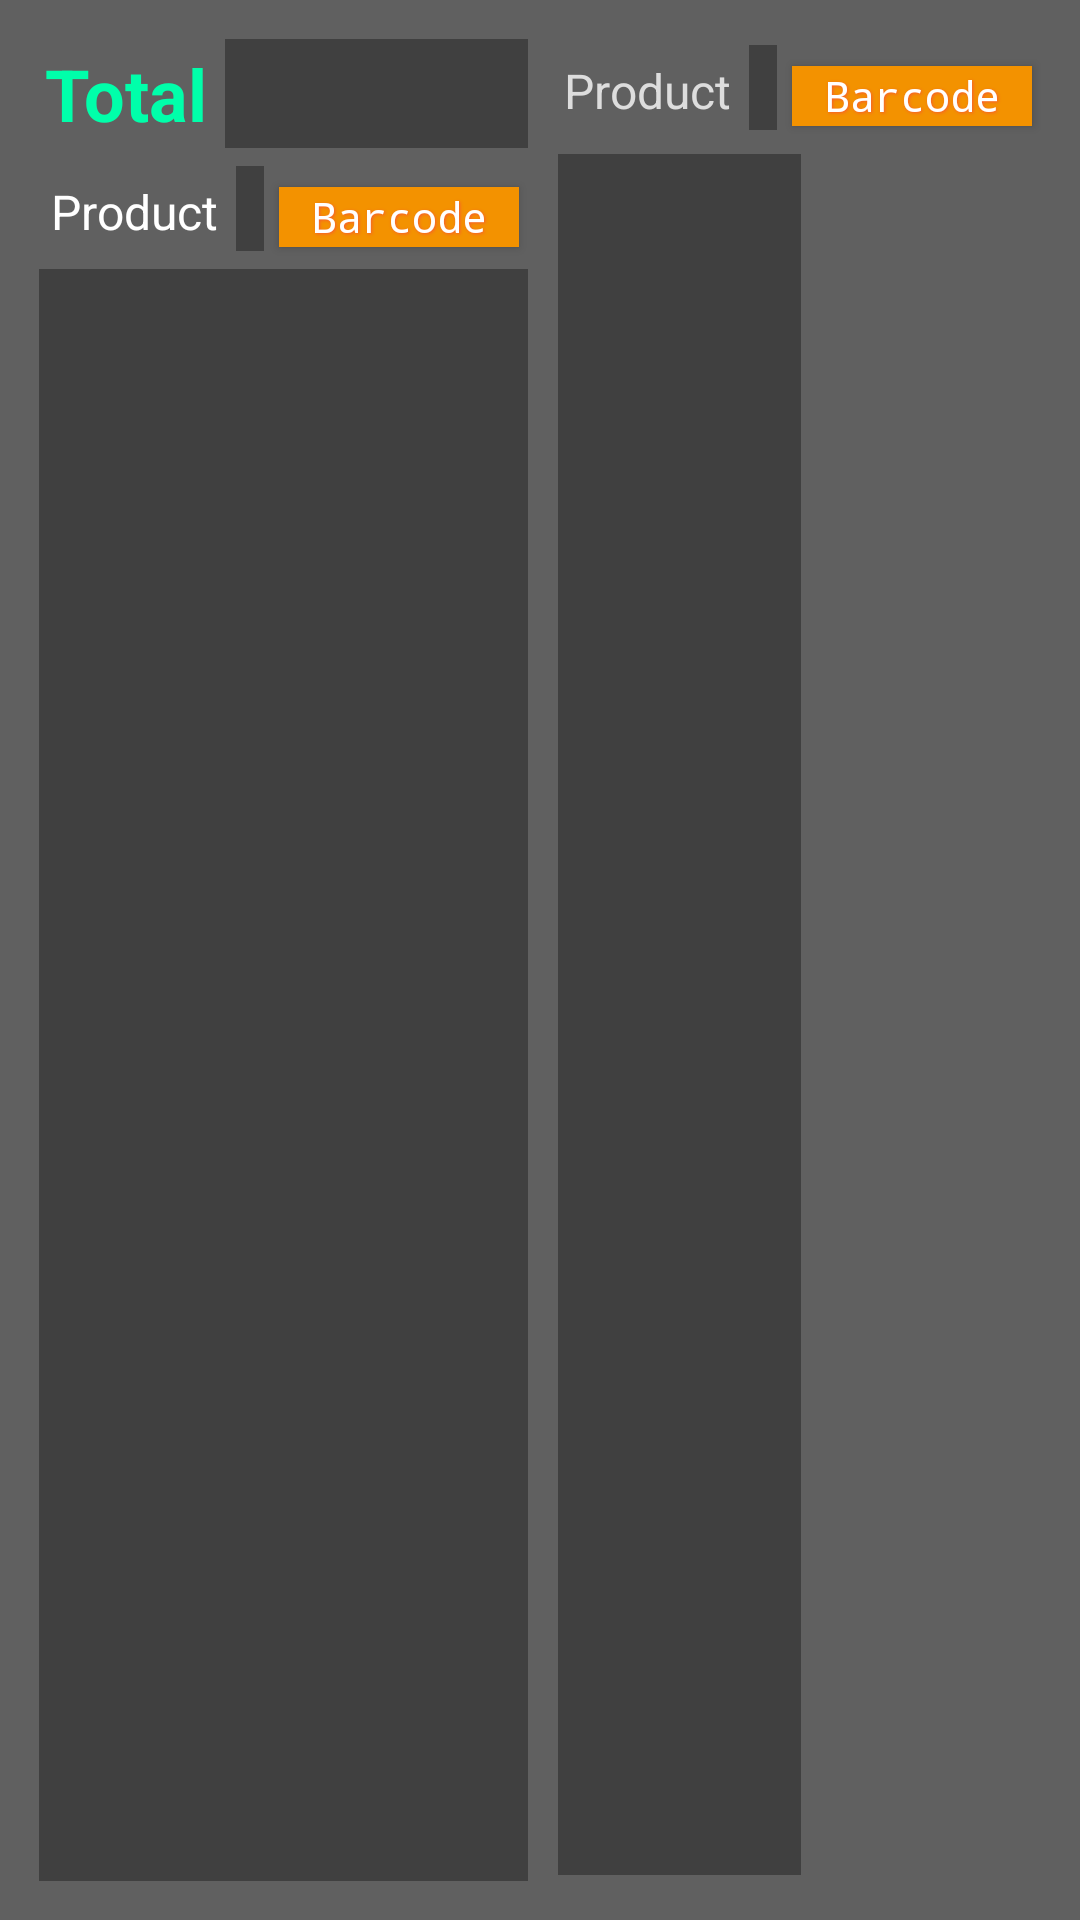

Layout XML and referenced resources for this Android screen:
<!-- AndroidManifest.xml: application theme AppTheme -->
<!-- res/layout/content_main.xml -->
<?xml version="1.0" encoding="utf-8"?>
<android.support.constraint.ConstraintLayout xmlns:android="http://schemas.android.com/apk/res/android"
    xmlns:app="http://schemas.android.com/apk/res-auto"
    xmlns:tools="http://schemas.android.com/tools"
    android:layout_width="match_parent"
    android:layout_height="match_parent"
    app:layout_behavior="@string/appbar_scrolling_view_behavior"
    tools:context=".MainActivity"
    tools:showIn="@layout/activity_main"
    style="@style/AppTheme.FormColor"
    android:padding="4sp">

    <LinearLayout
        android:layout_width="match_parent"
        android:layout_height="match_parent"
        android:orientation="vertical"
        style="@style/AppTheme.FormColor" >

        <LinearLayout
            android:id="@+id/lyOrderItems"
            android:layout_width="match_parent"
            android:layout_height="match_parent"
            android:orientation="horizontal"
            android:layout_margin="2dp"
            android:baselineAligned="false"
            android:background="@color/colorgray_alpha">

            <LinearLayout
                android:layout_width="match_parent"
                android:layout_height="match_parent"
                android:layout_weight="1"
                android:layout_margin="2dp"
                android:orientation="vertical">
                <LinearLayout
                    android:layout_width="match_parent"
                    android:layout_height="wrap_content"
                    android:orientation="horizontal">

                    <TextView
                        android:id="@+id/tvTotal"
                        style="@style/AppTheme.myText"
                        android:layout_width="wrap_content"
                        android:layout_height="wrap_content"
                        android:layout_marginRight="5dp"
                        android:layout_marginLeft="5dp"
                        android:text="@string/total"
                        android:textStyle="bold"
                        android:textColor="#00FFAA"
                        android:textSize="24sp" />

                    <EditText
                        android:id="@+id/txTotal"
                        style="@style/AppTheme.myEdit"
                        android:layout_width="match_parent"
                        android:layout_height="wrap_content"
                        android:layout_marginStart="5dp"
                        android:layout_weight="1"
                        android:enabled="false"
                        android:textStyle="bold"
                        android:textColor="#00FFAA"
                        android:textSize="24sp"
                        android:labelFor="@id/tvTotal"
                        />

                </LinearLayout>

                <LinearLayout
                    android:id="@+id/loutSelectProduct"
                    android:layout_width="match_parent"
                    android:layout_height="wrap_content"
                    android:layout_margin="2dp"
                    android:orientation="horizontal">

                    <TextView
                        android:id="@+id/tvProduct"
                        android:layout_width="wrap_content"
                        android:layout_height="wrap_content"
                        android:layout_margin="2dp"
                        android:textColor="@color/colorWText"
                        style="@style/AppTheme.myText"
                        android:text="@string/product" />

                    <AutoCompleteTextView
                        android:id="@+id/actProduct"
                        style="@style/AppTheme.myEdit"
                        android:layout_width="200dp"
                        android:layout_height="wrap_content"
                        android:layout_margin="2dp"
                        android:layout_weight="2"
                        android:lines="1"
                        android:maxLines="1"
                        android:completionThreshold="2"
                        android:completionHint="@string/product_hit"
                        android:labelFor="@id/tvProduct"
                        android:ems="10"/> 

                    <Button
                        android:id="@+id/btSan1"
                        style="@style/AppTheme.myMainButton"
                        android:layout_width="80dp"
                        android:layout_height="20dp"
                        android:text="@string/scnBarcode" />

                </LinearLayout>


                <ListView
                    android:id="@+id/lvOrderItems"
                    android:layout_width="match_parent"
                    android:layout_height="match_parent"
                    android:layout_weight="1"
                    android:layout_margin="2dp"
                    style="@style/AppTheme.myEdit">

                </ListView>
            </LinearLayout>

            <LinearLayout
                android:id="@+id/lyProductMenus"
                android:layout_width="match_parent"
                android:layout_height="match_parent"
                android:layout_margin="2dp"
                android:layout_weight="1"
                android:orientation="vertical"
                >
                <LinearLayout
                    android:layout_width="match_parent"
                    android:layout_height="wrap_content"
                    android:layout_margin="2dp"
                    android:orientation="horizontal">
                    <TextView
                        android:layout_width="wrap_content"
                        android:layout_height="wrap_content"
                        android:layout_margin="2dp"
                        style="@style/AppTheme.myText"
                        android:text="@string/product" />

                    <EditText
                        android:id="@+id/txProduct"
                        android:layout_width="200dp"
                        android:layout_height="wrap_content"
                        android:layout_weight="2"
                        android:layout_margin="2dp"
                        style="@style/AppTheme.myEdit"/>
                    <Button
                        android:id="@+id/btSan2"
                        style="@style/AppTheme.myMainButton"
                        android:layout_width="80dp"
                        android:layout_height="20dp"
                        android:text="@string/scnBarcode" />

                </LinearLayout>

                <LinearLayout
                    android:layout_width="match_parent"
                    android:layout_height="match_parent"
                    android:layout_margin="2dp"
                    android:orientation="horizontal"
                    android:baselineAligned="false">


                    <GridView
                        android:id="@+id/gvProducts"
                        style="@style/AppTheme.myText"
                        android:layout_width="match_parent"
                        android:layout_height="match_parent"
                        android:layout_margin="2dp"
                        android:layout_weight="2"
                        android:background="@color/colorBgEdit"
                        android:columnWidth="90dp"
                        android:gravity="center"
                        android:horizontalSpacing="2dp"
                        android:numColumns="auto_fit"
                        android:stretchMode="spacingWidthUniform"
                        android:verticalSpacing="2dp" />

                    <GridView
                        android:id="@+id/gvCats"
                        style="@style/AppTheme.myText"
                        android:layout_width="74dp"
                        android:layout_height="match_parent"
                        android:layout_margin="2dp"
                        android:layout_weight="0"
                        android:columnWidth="70dp"
                        android:gravity="center"
                        android:numColumns="1"
                        android:stretchMode="spacingWidthUniform"
                        android:verticalSpacing="4dp" />
                </LinearLayout>


            </LinearLayout>



        </LinearLayout>


    </LinearLayout>

</android.support.constraint.ConstraintLayout>
<!-- res/layout/activity_main.xml (included above) -->
<?xml version="1.0" encoding="utf-8"?>
<android.support.design.widget.CoordinatorLayout xmlns:android="http://schemas.android.com/apk/res/android"
    xmlns:app="http://schemas.android.com/apk/res-auto"
    xmlns:tools="http://schemas.android.com/tools"
    android:layout_width="match_parent"
    android:layout_height="match_parent"
    tools:context=".MainActivity">

    <android.support.design.widget.AppBarLayout
        android:layout_width="match_parent"
        android:layout_height="wrap_content"
        android:theme="@style/AppTheme.AppBarOverlay">

        <android.support.v7.widget.Toolbar
            android:id="@+id/toolbar"
            android:layout_width="match_parent"
            android:layout_height="?attr/actionBarSize"
            android:background="@color/colorPrimary"
            app:popupTheme="@style/AppTheme.PopupOverlay"
            app:navigationIcon="@drawable/logo"
            app:title="@string/app_name"
            />

    </android.support.design.widget.AppBarLayout>

    <include layout="@layout/content_main" />

    <android.support.design.widget.FloatingActionButton
        android:id="@+id/fab"
        android:layout_width="wrap_content"
        android:layout_height="wrap_content"
        android:layout_gravity="bottom|end"
        android:layout_margin="@dimen/fab_margin"
        app:srcCompat="@android:drawable/ic_dialog_alert"
        android:visibility="invisible"/>

</android.support.design.widget.CoordinatorLayout>
<!-- resources referenced by this layout -->
<resources>
  <color name="colorBgEdit">#404040</color>
  <color name="colorPrimary">#0068b4</color>
  <color name="colorWText">#FFFFFF</color>
  <color name="colorgray_alpha">#66606060</color>
  <!-- drawable logo: png bitmap (drawable, 19731 bytes) -->
  <string name="app_name">POSlite</string>
  <string name="product">Product</string>
  <string name="product_hit">Select product</string>
  <string name="scnBarcode">Barcode</string>
  <string name="total">Total</string>
  <style name="AppTheme.AppBarOverlay" parent="ThemeOverlay.AppCompat.Dark.ActionBar" />
  <style name="AppTheme.FormColor">
          <item name="android:background">@color/colorBg</item>
  
          <item name="android:layout_margin">3dp</item>
  
  
      </style>
  <style name="AppTheme.PopupOverlay" parent="ThemeOverlay.AppCompat.Light" />
  <style name="AppTheme.myEdit">
          <item name="android:background">@color/colorBgEdit</item>
          <item name="android:textColor">@color/colorWText</item>
          <item name="android:layout_margin">2dp</item>
          <item name="android:padding">2dp</item>
          <item name="android:textSize">18sp</item>
      </style>
  <style name="AppTheme.myMainButton">
          <item name="android:background">@color/colorOrang</item>
          <item name="android:capitalize">characters</item>
          <item name="android:typeface">monospace</item>
          <item name="android:shadowDx">1.2</item>
          <item name="android:shadowDy">1.2</item>
          <item name="android:shadowRadius">2</item>
          <item name="android:textColor">@color/colorWText</item>
          <item name="android:gravity">center</item>
          <item name="android:layout_margin">3dp</item>
          <item name="android:shadowColor">#70ff106d</item>
      </style>
  <style name="AppTheme.myText">
          <item name="android:textColor">@color/colorText</item>
          <item name="android:layout_margin">2dp</item>
          <item name="android:padding">2dp</item>
          <item name="android:textSize">16sp</item>
      </style>
  <style name="AppTheme" parent="Theme.AppCompat.Light.DarkActionBar">
          
          <item name="colorPrimary">@color/colorPrimary</item>
          <item name="colorPrimaryDark">@color/colorPrimaryDark</item>
          <item name="colorAccent">@color/colorAccent</item>
          
      </style>
  <color name="colorBg">#606060</color>
  <color name="colorOrang">#f39200</color>
  <color name="colorText">#DDDDDD</color>
  <color name="colorPrimaryDark">#303F9F</color>
  <color name="colorAccent">#FF4081</color>
</resources>
